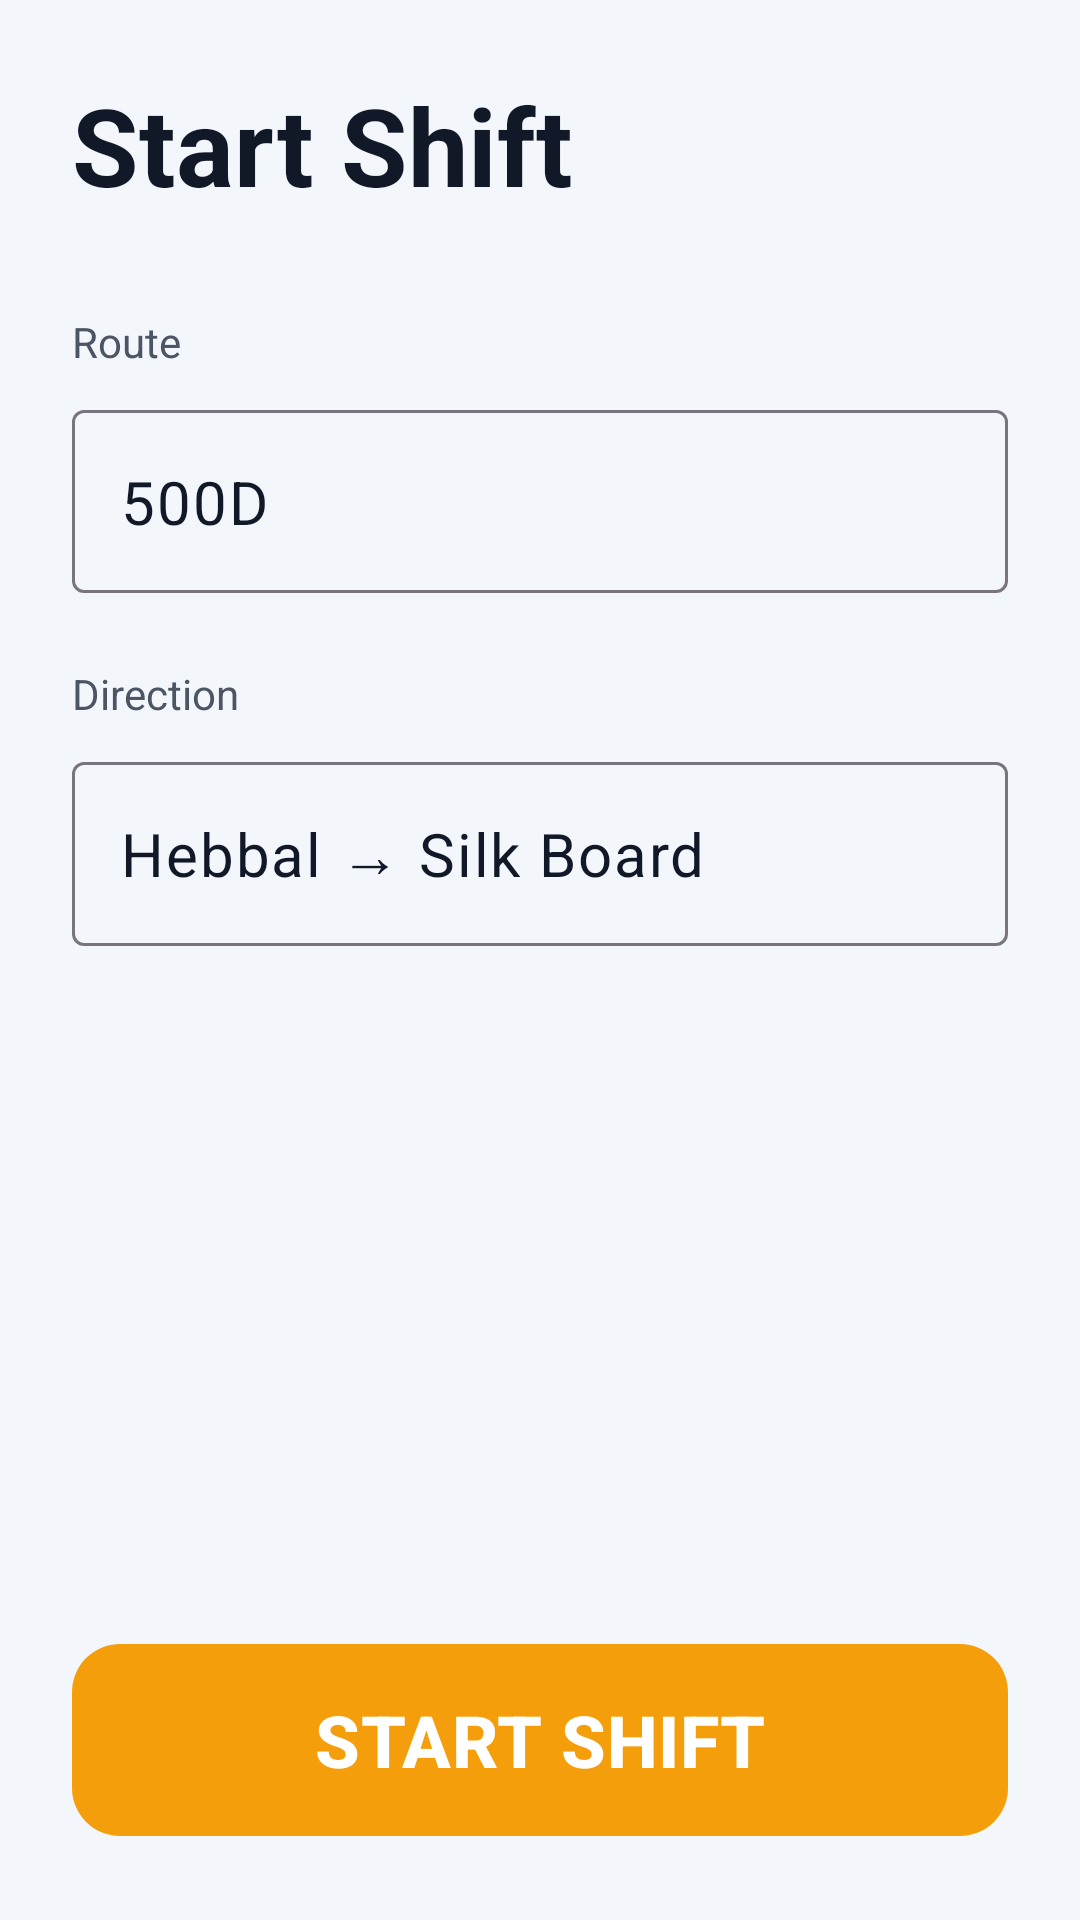

Here is an Android app screen rendered from its layout file. Give the layout XML and the strings, colors and styles it references.
<!-- AndroidManifest.xml: application theme Theme.ConductorCompanion -->
<!-- res/layout/fragment_shift_start.xml -->
<?xml version="1.0" encoding="utf-8"?>
<androidx.constraintlayout.widget.ConstraintLayout
    xmlns:android="http://schemas.android.com/apk/res/android"
    xmlns:app="http://schemas.android.com/apk/res-auto"
    android:layout_width="match_parent"
    android:layout_height="match_parent"
    android:background="@color/background_dark"
    android:padding="@dimen/spacing_large">

    <TextView
        android:id="@+id/tvTitle"
        android:layout_width="wrap_content"
        android:layout_height="wrap_content"
        android:text="Start Shift"
        android:textSize="36sp"
        android:textStyle="bold"
        android:textColor="@color/text_primary"
        app:layout_constraintTop_toTopOf="parent"
        app:layout_constraintStart_toStartOf="parent"/>

    <TextView
        android:id="@+id/tvRouteLabel"
        android:layout_width="wrap_content"
        android:layout_height="wrap_content"
        android:text="Route"
        android:textColor="@color/text_secondary"
        android:layout_marginTop="32dp"
        app:layout_constraintTop_toBottomOf="@id/tvTitle"
        app:layout_constraintStart_toStartOf="parent"/>

    <com.google.android.material.textfield.TextInputLayout
        android:id="@+id/tilRoute"
        style="@style/Widget.Material3.TextInputLayout.OutlinedBox"
        android:layout_width="match_parent"
        android:layout_height="wrap_content"
        android:layout_marginTop="8dp"
        app:layout_constraintTop_toBottomOf="@id/tvRouteLabel">
        <com.google.android.material.textfield.TextInputEditText
            android:id="@+id/etRoute"
            android:layout_width="match_parent"
            android:layout_height="wrap_content"
            android:text="500D"
            android:enabled="false"
            android:textColor="@color/text_primary" />
    </com.google.android.material.textfield.TextInputLayout>

    <TextView
        android:id="@+id/tvDirectionLabel"
        android:layout_width="wrap_content"
        android:layout_height="wrap_content"
        android:text="Direction"
        android:textColor="@color/text_secondary"
        android:layout_marginTop="24dp"
        app:layout_constraintTop_toBottomOf="@id/tilRoute"
        app:layout_constraintStart_toStartOf="parent"/>

    <com.google.android.material.textfield.TextInputLayout
        android:id="@+id/tilDirection"
        style="@style/Widget.Material3.TextInputLayout.OutlinedBox"
        android:layout_width="match_parent"
        android:layout_height="wrap_content"
        android:layout_marginTop="8dp"
        app:layout_constraintTop_toBottomOf="@id/tvDirectionLabel">
        <com.google.android.material.textfield.TextInputEditText
            android:id="@+id/etDirection"
            android:layout_width="match_parent"
            android:layout_height="wrap_content"
            android:text="Hebbal → Silk Board"
            android:enabled="false"
            android:textColor="@color/text_primary" />
    </com.google.android.material.textfield.TextInputLayout>

    <com.google.android.material.button.MaterialButton
        android:id="@+id/btnStartShift"
        android:layout_width="match_parent"
        android:layout_height="@dimen/button_height_huge"
        android:text="START SHIFT"
        android:textSize="24sp"
        android:textStyle="bold"
        app:backgroundTint="@color/primary"
        android:textColor="@color/text_inverse"
        app:cornerRadius="@dimen/corner_radius_large"
        app:layout_constraintBottom_toBottomOf="parent"/>

</androidx.constraintlayout.widget.ConstraintLayout>
<!-- resources referenced by this layout -->
<resources>
  <color name="background_dark">#F3F6FB</color>
  <color name="primary">#F59E0B</color>
  <color name="text_inverse">#FFFFFF</color>
  <color name="text_primary">#111827</color>
  <color name="text_secondary">#4B5563</color>
  <dimen name="button_height_huge">72dp</dimen>
  <dimen name="corner_radius_large">16dp</dimen>
  <dimen name="spacing_large">24dp</dimen>
  <style name="Theme.ConductorCompanion" parent="Theme.Material3.DayNight.NoActionBar">
          <item name="colorPrimary">@color/primary</item>
          <item name="colorOnPrimary">@color/text_inverse</item>
          <item name="colorSecondary">@color/success</item>
          <item name="android:colorBackground">@color/background_dark</item>
          <item name="colorSurface">@color/surface_dark</item>
          <item name="colorOnSurface">@color/text_primary</item>
          <item name="android:statusBarColor">@color/background_dark</item>
          <item name="android:navigationBarColor">@color/background_dark</item>
  
          
          <item name="textAppearanceBodyLarge">@style/TextAppearance.Conductor.Body</item>
          <item name="textAppearanceHeadlineLarge">@style/TextAppearance.Conductor.Fare</item>
      </style>
  <color name="success">#16A34A</color>
  <color name="surface_dark">#FFFFFF</color>
  <style name="TextAppearance.Conductor.Body" parent="TextAppearance.Material3.BodyLarge">
          <item name="android:textSize">@dimen/text_body</item>
          <item name="android:textColor">@color/text_primary</item>
      </style>
  <style name="TextAppearance.Conductor.Fare" parent="TextAppearance.Material3.HeadlineLarge">
          <item name="android:textSize">@dimen/text_fare_total</item>
          <item name="android:textColor">@color/primary</item>
          <item name="android:textStyle">bold</item>
          <item name="android:fontFeatureSettings">tnum</item>
      </style>
  <dimen name="text_body">20sp</dimen>
  <dimen name="text_fare_total">56sp</dimen>
</resources>
